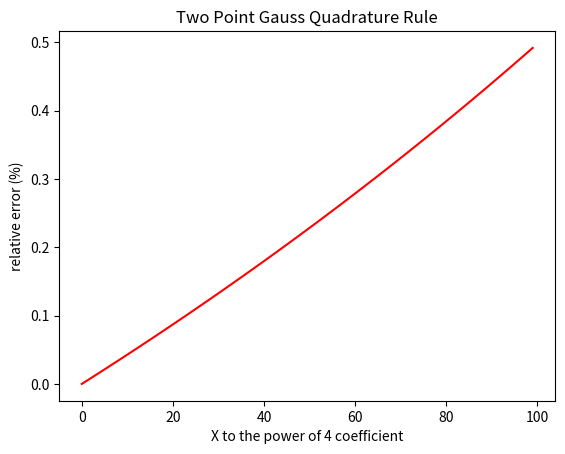

Python code for this plot:
import numpy as np
import matplotlib.pyplot as plt
from scipy.stats import norm
import math
from scipy import integrate
# function 1
def f1(x):
    return 0.2 + 25*x - 200*(x**2) + 675*(x**3)

a = 0
b = 0.8
# Actual solution 
trueans, err = integrate.quad(f1,a,b)


# Two Point Gauss Quadrature Rule
c1 = (b-a) / 2
c2 = (b-a) / 2
x1 = (b-a)/2 * (-1 / math.sqrt(3)) + (b+a) /2
x2 = (b-a)/2 * (1 / math.sqrt(3)) + (b+a) /2
guessans = c1 * f1(x1) + c2 * f1(x2)
#print(guessans)

print(abs((guessans - trueans) / trueans ))





# function 2

y = []
x = []

def f2(x,a1):
    return 0.2 + 25*x - 200*(x**2) + 675*(x**3) - a1*(x**4)

for i in range(0,100):

    a = 0
    b = 0.8

    # Actual solution 
    trueans, err = integrate.quad(f2,a,b,args=(i))


    # Two Point Gauss Quadrature Rule
    c1 = (b-a) / 2
    c2 = (b-a) / 2
    x1 = (b-a)/2 * (-1 / math.sqrt(3)) + (b+a) /2
    x2 = (b-a)/2 * (1 / math.sqrt(3)) + (b+a) /2
    guessans = c1 * f2(x1,i) + c2 * f2(x2,i)



    y.append(abs((guessans - trueans) / trueans )*100)
    x.append(i)






plt.plot(x, y, color='red')
plt.xlabel('X to the power of 4 coefficient')
plt.ylabel('relative error (%)')
plt.title('Two Point Gauss Quadrature Rule')
plt.show()

